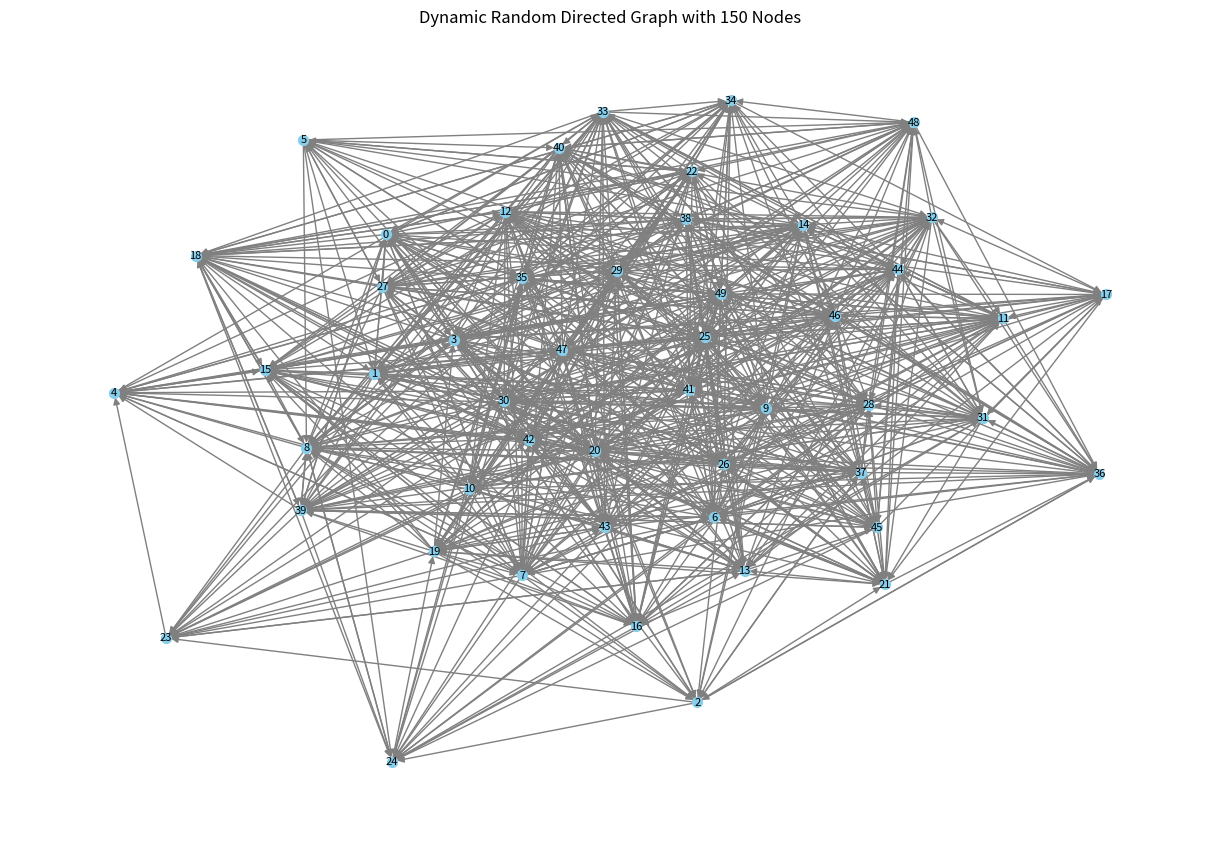

The matplotlib source for this figure:
import random
import networkx as nx
import matplotlib.pyplot as plt

def generate_dynamic_random_directed_graph(num_nodes, max_out_degree, num_steps):
    G = nx.DiGraph()

    # Add nodes
    for i in range(num_nodes):
        attributes = {
        "delegate_reputation": 1,
        "voter_reputation": 1,
        "delegate_value": 1,
        "voter_value" : 1
    }
    G.add_node(i, **attributes)

    # Add edges dynamically
    for step in range(num_steps):
        new_edges = []
        for node in G.nodes():
            out_degree = random.randint(0, max_out_degree)
            possible_targets = list(set(range(num_nodes)) - {node})  # Avoid self-loops
            targets = random.sample(possible_targets, out_degree)
            for target in targets:
                new_edges.append((node, target, {'time': step}))  # Add edge with a specific time

        # Remove edges randomly (commented out for now)
        # for edge in list(G.edges()):
        #     if random.random() < 0.1:  # Probability of edge removal
        #         G.remove_edge(edge[0], edge[1])

    # Add the new edges to the graph
        G.add_edges_from(new_edges)

    list_isMalicious = [[False] * num_steps for _ in range(50)]
    for step in range(num_steps):
        # Declare the delegates list
        delegates = []


        # The delagte value of the nodes is being computed
        for node in G.nodes:
            votes_received=0
            voters_to_delegate=[]

            for predecessor in G.predecessors(node):
             # Check if there is an incoming edge with the specific attribute value
                if G[predecessor][node].get('time') == step:
                    votes_received = votes_received+1
                    # voters_to_delegate.append(predecessor)
            G.nodes[node]['delegate_value'] = votes_received


        # The voter value is being computed
        for node in G.nodes:
            votes_casted=0

            for successor in G.successors(node):
             # Check if there is an incoming edge with the specific attribute value
                if G[node][successor].get('time') == step:
                  # The delegate value of the voted nodes is added to the voter value of the node that it has voting.
                    votes_casted += G.nodes[successor]['delegate_value']
            G.nodes[node]['voter_value'] = votes_casted



        # The delagte value of the nodes is being computed
        for node in G.nodes:
            # print("node",node)
            votes_received=0
            voters_to_delegate=[]

            for predecessor in G.predecessors(node):
             # Check if there is an incoming edge with the specific attribute value
                if G[predecessor][node].get('time') == step:
                    votes_received = votes_received+G.nodes[predecessor]['voter_value']
                    # voters_to_delegate.append(predecessor)
            G.nodes[node]['delegate_value'] = votes_received



        delegate_values = {node: G.nodes[node].get('delegate_value', 0) for node in G.nodes()}
        # print("Step:", step, "Top 5 Delegates:", delegate_values)

        # Sort nodes based on delegate reputations
        sorted_nodes = sorted(delegate_values.items(), key=lambda x: x[1], reverse=True)

        # Get top 5 nodes with highest delegate reputations
        top_5_nodes = [node for node, _ in sorted_nodes[:5]]

        # Add these top 5 nodes to the 'delegates' list
        delegates.extend(top_5_nodes)






        # Reset the delegate value and voter value of all the nodes
        for node in G.nodes:
            G.nodes[node]["delegate_value"] = 1
            G.nodes[node]["voter_value"] = 1



            # Do the processing of votes recievd by the delegate
        print("Step:", step, "Top 5 Delegates:", delegates)
    return G

# Generate the dynamic random directed graph
num_nodes = 50
max_out_degree = 5
num_steps = 10  # Number of time steps
random_dynamic_graph = generate_dynamic_random_directed_graph(num_nodes, max_out_degree, num_steps)

# Save the dynamic graph to a GraphML file
nx.write_graphml(random_dynamic_graph, "random_dynamic_graph.graphml")

# Draw the graph (optional, for visualization in matplotlib)
plt.figure(figsize=(12, 8))
pos = nx.spring_layout(random_dynamic_graph, seed=42)  # Fixed seed for consistent layout
nx.draw(random_dynamic_graph, pos, with_labels=True, node_size=50, node_color='skyblue', font_size=8, edge_color='gray', arrows=True)
plt.title("Dynamic Random Directed Graph with 150 Nodes")
plt.show()
